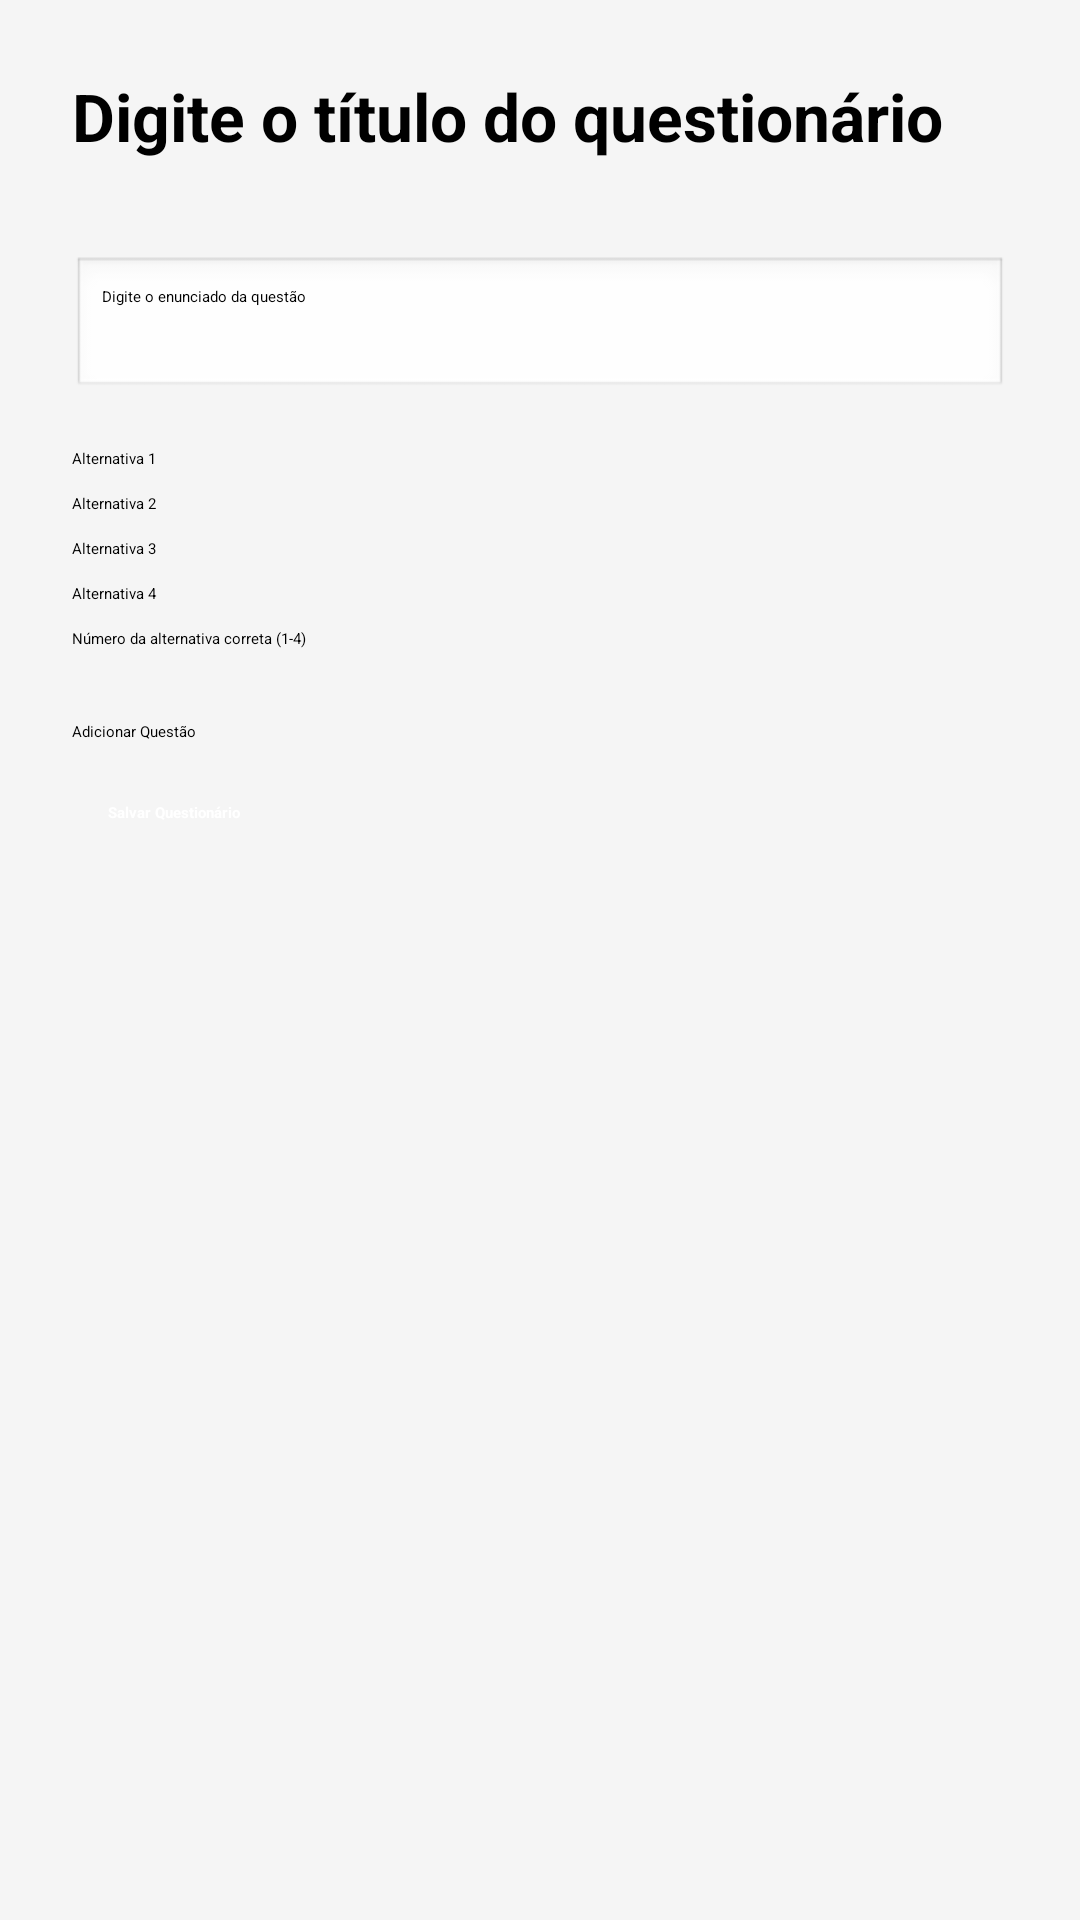

Write the Android layout XML for this screen, with the resource values it uses.
<!-- AndroidManifest.xml: application theme Theme.Minhaparte -->
<!-- res/layout/activity_editor.xml -->
<?xml version="1.0" encoding="utf-8"?>
<ScrollView xmlns:android="http://schemas.android.com/apk/res/android"
    android:layout_width="match_parent"
    android:layout_height="match_parent"
    android:padding="24dp"
    android:background="#F5F5F5">

    <LinearLayout
        android:layout_width="match_parent"
        android:layout_height="wrap_content"
        android:orientation="vertical">

        
        <EditText
            android:id="@+id/etTitulo"
            android:layout_width="match_parent"
            android:layout_height="wrap_content"
            android:hint="Digite o título do questionário"
            android:inputType="text"
            android:textSize="22sp"
            android:textStyle="bold"
            android:paddingBottom="16dp"
            android:layout_marginBottom="16dp"/>

        
        <EditText
            android:id="@+id/etQuestion"
            android:layout_width="match_parent"
            android:layout_height="wrap_content"
            android:hint="Digite o enunciado da questão"
            android:inputType="textMultiLine"
            android:minLines="3"
            android:gravity="top"
            android:background="@android:drawable/edit_text"
            android:padding="10dp"
            android:layout_marginBottom="16dp"/>

        
        <EditText
            android:id="@+id/etAlt1"
            android:layout_width="match_parent"
            android:layout_height="wrap_content"
            android:hint="Alternativa 1"
            android:inputType="text"
            android:layout_marginBottom="8dp"/>

        <EditText
            android:id="@+id/etAlt2"
            android:layout_width="match_parent"
            android:layout_height="wrap_content"
            android:hint="Alternativa 2"
            android:inputType="text"
            android:layout_marginBottom="8dp"/>

        <EditText
            android:id="@+id/etAlt3"
            android:layout_width="match_parent"
            android:layout_height="wrap_content"
            android:hint="Alternativa 3"
            android:inputType="text"
            android:layout_marginBottom="8dp"/>

        <EditText
            android:id="@+id/etAlt4"
            android:layout_width="match_parent"
            android:layout_height="wrap_content"
            android:hint="Alternativa 4"
            android:inputType="text"
            android:layout_marginBottom="8dp"/>

        <EditText
            android:id="@+id/etCorrect"
            android:layout_width="match_parent"
            android:layout_height="wrap_content"
            android:hint="Número da alternativa correta (1-4)"
            android:inputType="number"
            android:layout_marginBottom="24dp"/>

        
        <Button
            android:id="@+id/btnProxima"
            android:layout_width="match_parent"
            android:layout_height="wrap_content"
            android:text="Adicionar Questão"
            android:layout_marginBottom="8dp"/>

        <Button
            android:id="@+id/btnSalvar"
            android:layout_width="match_parent"
            android:layout_height="wrap_content"
            android:text="Salvar Questionário"
            android:backgroundTint="#4CAF50"
            android:textColor="#FFFFFF"
            android:textStyle="bold"
            android:padding="12dp"
            android:elevation="4dp"/>

    </LinearLayout>
</ScrollView>
<!-- resources referenced by this layout -->
<resources>

</resources>
